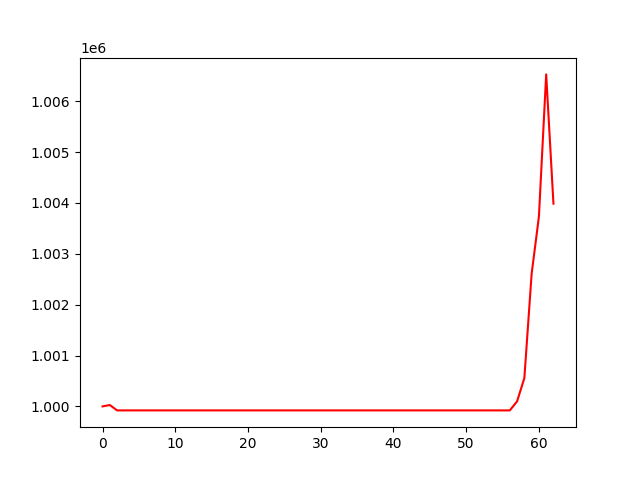

The table this chart was drawn from, first rows:
, 0
0, 1000000
1, 1000027
2, 999921
3, 999921
4, 999921
5, 999921
6, 999921
7, 999921
8, 999921
9, 999921
10, 999921
11, 999921
12, 999921
13, 999921
14, 999921
15, 999921
16, 999921
17, 999921
18, 999921
19, 999921
20, 999921
21, 999921
22, 999921
23, 999921
24, 999921
25, 999921
26, 999921
27, 999921
28, 999921
29, 999921
30, 999921
31, 999921
32, 999921
33, 999921
34, 999921
35, 999921
36, 999921
37, 999921
38, 999921
39, 999921
40, 999921
41, 999921
42, 999921
43, 999921
44, 999921
45, 999921
46, 999921
47, 999921
48, 999921
49, 999921
50, 999921
51, 999921
52, 999921
53, 999921
54, 999921
55, 999921
56, 999921
57, 1000099
58, 1000558
59, 1002606
... 3 more rows
